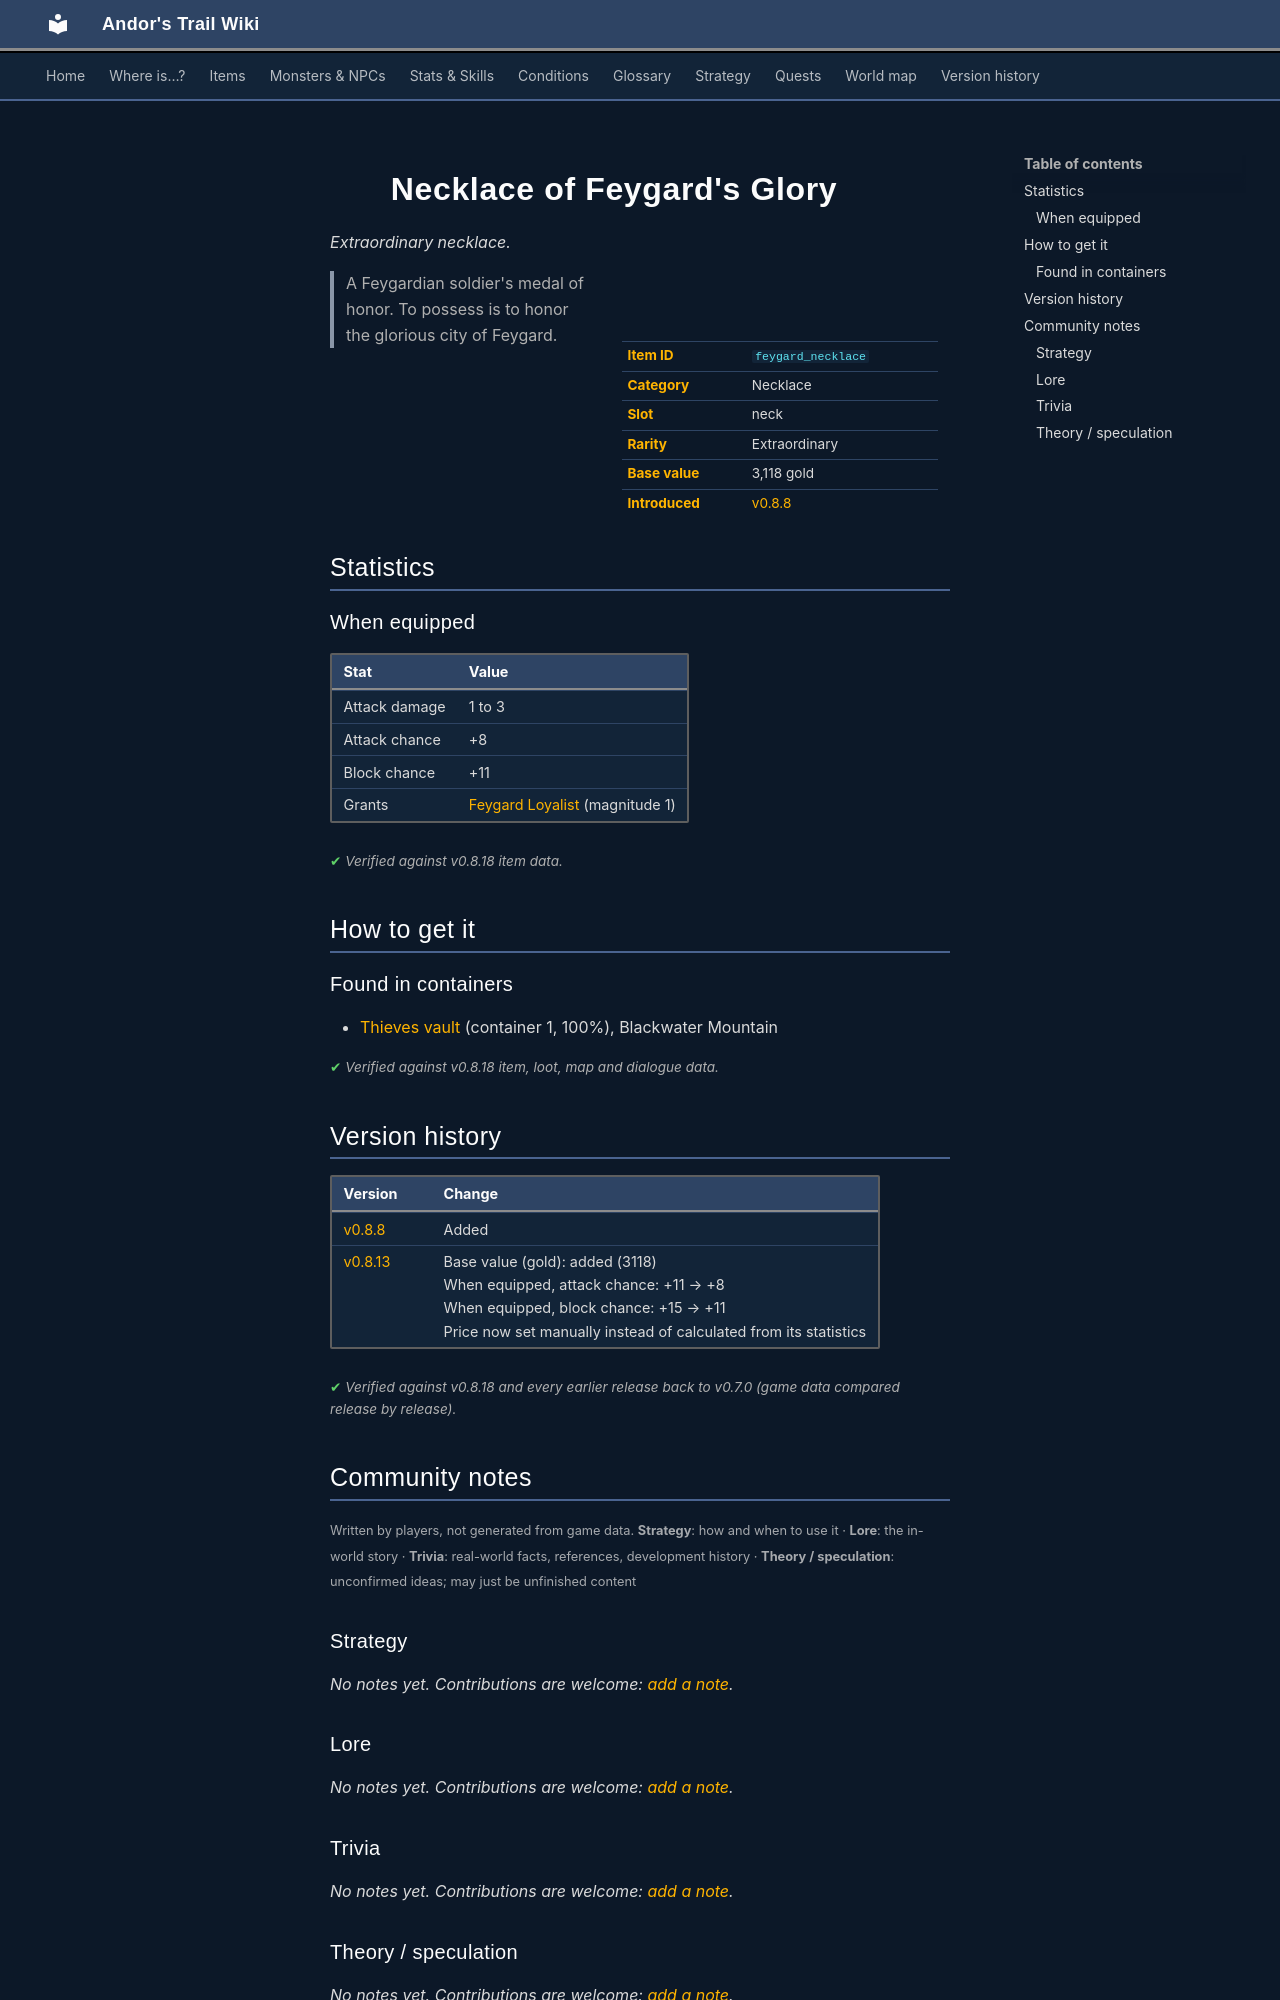

repository: asdfghjkl628/Andor-s-Trail-Wikiiii · page: items/feygard_necklace/index.html · generator: mkdocs

---
description: "Necklace of Feygard's Glory is a extraordinary necklace in Andor's Trail (Attack damage 1 to 3, Attack chance +8, Block chance +11, Grants Feygard Loyalist (magnitude 1)). How to get it: containers. A Feygardian soldier's medal of honor. To possess is to honor the glorious city of Feygard."
---

# ![](../assets/icons/items/items_necklaces_1_25.png){ .sprite } Necklace of Feygard's Glory

*Extraordinary necklace.*

<div class="infobox" markdown>

<p class="ib-img"><img class="sprite" src="../../assets/icons/items/items_necklaces_1_25.png" alt=""></p>

| | |
|---|---|
| **Item ID** | `feygard_necklace` |
| **Category** | Necklace |
| **Slot** | neck |
| **Rarity** | Extraordinary |
| **Base value** | 3,118 gold |
| **Introduced** | [v0.8.8](../versions/0.8.8.md) |

</div>

> A Feygardian soldier's medal of honor. To possess is to honor the glorious city of Feygard.

## Statistics

### When equipped

| Stat | Value |
|---|---|
| Attack damage | 1 to 3 |
| Attack chance | +8 |
| Block chance | +11 |
| Grants | [Feygard Loyalist](../conditions/loyalist.md) (magnitude 1) |

<p class="verified">Verified against v0.8.18 item data.</p>

## How to get it

### Found in containers

- [Thieves vault](../maps/thieves_vault.md#container-0) (container 1, 100%), Blackwater Mountain


<p class="verified">Verified against v0.8.18 item, loot, map and dialogue data.</p>


## Version history

| Version | Change |
|---|---|
| [v0.8.8](../versions/0.8.8.md) | Added |
| [v0.8.13](../versions/0.8.13.md) | Base value (gold): added (3118)<br>When equipped, attack chance: +11 → +8<br>When equipped, block chance: +15 → +11<br>Price now set manually instead of calculated from its statistics |

<p class="verified">Verified against v0.8.18 and every earlier release back to v0.7.0 (game data compared release by release).</p>


## Community notes

<small>Written by players, not generated from game data. **Strategy**: how and when to use it · **Lore**: the in-world story · **Trivia**: real-world facts, references, development history · **Theory / speculation**: unconfirmed ideas; may just be unfinished content</small>

### Strategy

*No notes yet. Contributions are welcome: [add a note](https://github.com/asdfghjkl628/Andor-s-Trail-Wikiiii/new/main/notes/items?filename=feygard_necklace.md&value=%23%23%20Strategy%0A%0A%3C%21--%20how%20and%20when%20to%20use%20it%20--%3E%0A%0A%23%23%20Lore%0A%0A%3C%21--%20the%20in-world%20story%20--%3E%0A%0A%23%23%20Trivia%0A%0A%3C%21--%20real-world%20facts%2C%20references%2C%20development%20history%20--%3E%0A%0A%23%23%20Theory%20/%20speculation%0A%0A%3C%21--%20unconfirmed%20ideas%3B%20may%20just%20be%20unfinished%20content%20--%3E%0A).*

### Lore

*No notes yet. Contributions are welcome: [add a note](https://github.com/asdfghjkl628/Andor-s-Trail-Wikiiii/new/main/notes/items?filename=feygard_necklace.md&value=%23%23%20Strategy%0A%0A%3C%21--%20how%20and%20when%20to%20use%20it%20--%3E%0A%0A%23%23%20Lore%0A%0A%3C%21--%20the%20in-world%20story%20--%3E%0A%0A%23%23%20Trivia%0A%0A%3C%21--%20real-world%20facts%2C%20references%2C%20development%20history%20--%3E%0A%0A%23%23%20Theory%20/%20speculation%0A%0A%3C%21--%20unconfirmed%20ideas%3B%20may%20just%20be%20unfinished%20content%20--%3E%0A).*

### Trivia

*No notes yet. Contributions are welcome: [add a note](https://github.com/asdfghjkl628/Andor-s-Trail-Wikiiii/new/main/notes/items?filename=feygard_necklace.md&value=%23%23%20Strategy%0A%0A%3C%21--%20how%20and%20when%20to%20use%20it%20--%3E%0A%0A%23%23%20Lore%0A%0A%3C%21--%20the%20in-world%20story%20--%3E%0A%0A%23%23%20Trivia%0A%0A%3C%21--%20real-world%20facts%2C%20references%2C%20development%20history%20--%3E%0A%0A%23%23%20Theory%20/%20speculation%0A%0A%3C%21--%20unconfirmed%20ideas%3B%20may%20just%20be%20unfinished%20content%20--%3E%0A).*
